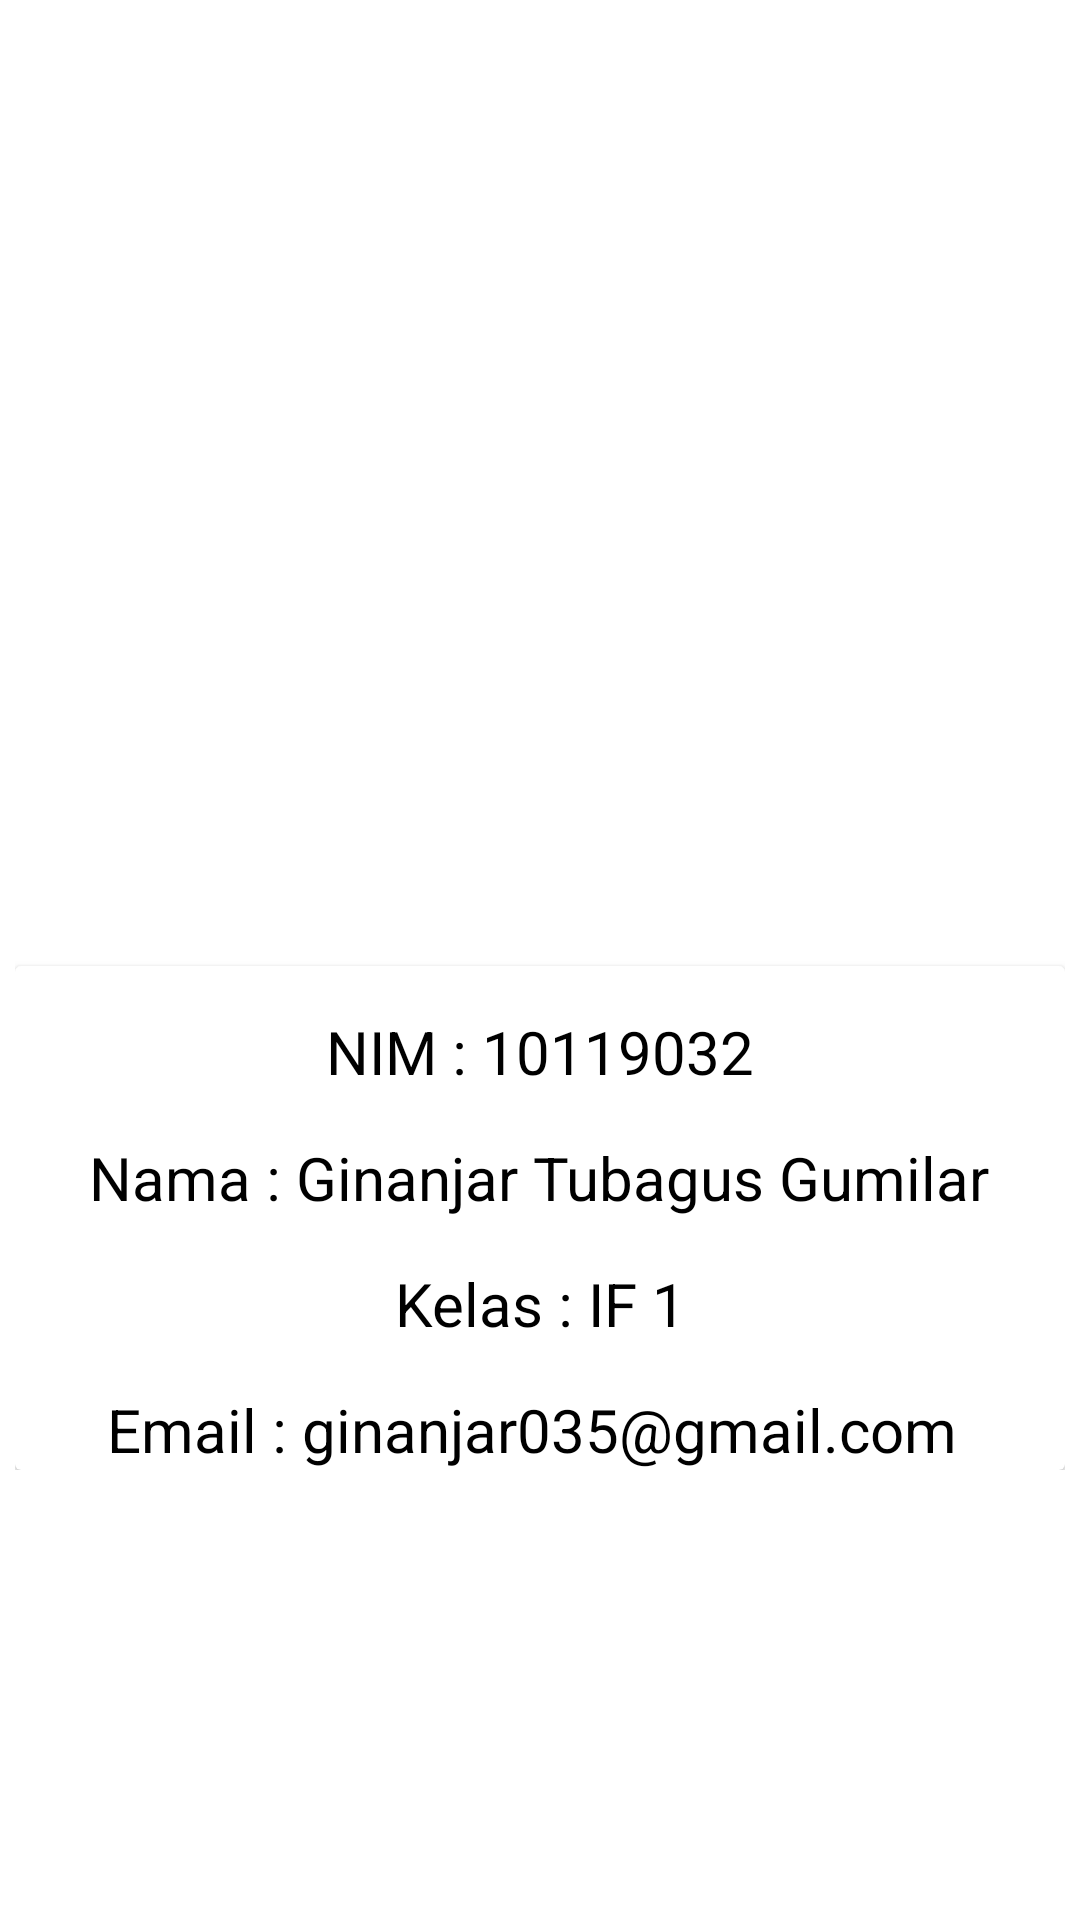

Here is an Android app screen rendered from its layout file. Give the layout XML and the strings, colors and styles it references.
<!-- AndroidManifest.xml: application theme Theme.TugasSensorGenap2022AKBIF110119032 -->
<!-- res/layout/fragment_profile.xml -->
<?xml version="1.0" encoding="utf-8"?>
<FrameLayout xmlns:android="http://schemas.android.com/apk/res/android"
    xmlns:tools="http://schemas.android.com/tools"
    android:layout_width="match_parent"
    android:layout_height="match_parent"
    tools:context=".ProfileFragment">

    <LinearLayout
        android:layout_width="wrap_content"
        android:layout_height="wrap_content"
        android:orientation="vertical"
        android:layout_gravity="center_horizontal">

        <ImageView
            android:layout_width="wrap_content"
            android:layout_height="wrap_content"
            android:layout_marginTop="15dp"
            android:layout_gravity="center_horizontal">
        </ImageView>

        <ImageView
            android:layout_width="280dp"
            android:layout_height="207dp"
            android:layout_gravity="center_horizontal"
            android:layout_marginTop="50dp"
            android:src="@drawable/ginanjar"></ImageView>

        <androidx.cardview.widget.CardView
            android:layout_width="350dp"
            android:layout_height="wrap_content"
            android:layout_marginTop="50dp">

            <LinearLayout
                android:layout_width="match_parent"
                android:layout_height="match_parent"
                android:orientation="vertical">

                <TextView
                    android:layout_width="wrap_content"
                    android:layout_height="wrap_content"
                    android:layout_marginTop="15dp"
                    android:layout_gravity="center_horizontal"
                    android:textSize="20dp"
                    android:textAlignment="center"
                    android:textColor="@color/black"
                    android:text="NIM : 10119032">
                </TextView>

                <TextView
                    android:layout_width="wrap_content"
                    android:layout_height="match_parent"
                    android:layout_marginTop="15dp"
                    android:layout_gravity="center_horizontal"
                    android:textSize="20dp"
                    android:textAlignment="center"
                    android:textColor="@color/black"
                    android:text="Nama : Ginanjar Tubagus Gumilar">
                </TextView>

                <TextView
                    android:layout_width="wrap_content"
                    android:layout_height="wrap_content"
                    android:layout_marginTop="15dp"
                    android:layout_gravity="center_horizontal"
                    android:textSize="20dp"
                    android:textAlignment="center"
                    android:textColor="@color/black"
                    android:text="Kelas : IF 1">
                </TextView>

                <TextView
                    android:layout_width="wrap_content"
                    android:layout_height="wrap_content"
                    android:layout_marginTop="15dp"
                    android:layout_gravity="center_horizontal"
                    android:textSize="20dp"
                    android:textAlignment="center"
                    android:textColor="@color/black"
                    android:text="Email : ginanjar035@gmail.com ">
                </TextView>



            </LinearLayout>



        </androidx.cardview.widget.CardView>
        

    </LinearLayout>

</FrameLayout>
<!-- resources referenced by this layout -->
<resources>
  <color name="black">#FF000000</color>
  <style name="Theme.TugasSensorGenap2022AKBIF110119032" parent="Theme.MaterialComponents.DayNight.DarkActionBar">
          
          <item name="colorPrimary">@color/blue_500</item>
          <item name="colorPrimaryVariant">@color/blue_700</item>
          <item name="colorOnPrimary">@color/white</item>
          
          <item name="colorSecondary">@color/teal_200</item>
          <item name="colorSecondaryVariant">@color/teal_700</item>
          <item name="colorOnSecondary">@color/black</item>
          
          <item name="android:statusBarColor" tools:targetApi="l">?attr/colorPrimaryVariant</item>
          
      </style>
  <color name="blue_500">#3c59c9</color>
  <color name="blue_700">#2246d6</color>
  <color name="white">#FFFFFFFF</color>
  <color name="teal_200">#FF03DAC5</color>
  <color name="teal_700">#FF018786</color>
</resources>
